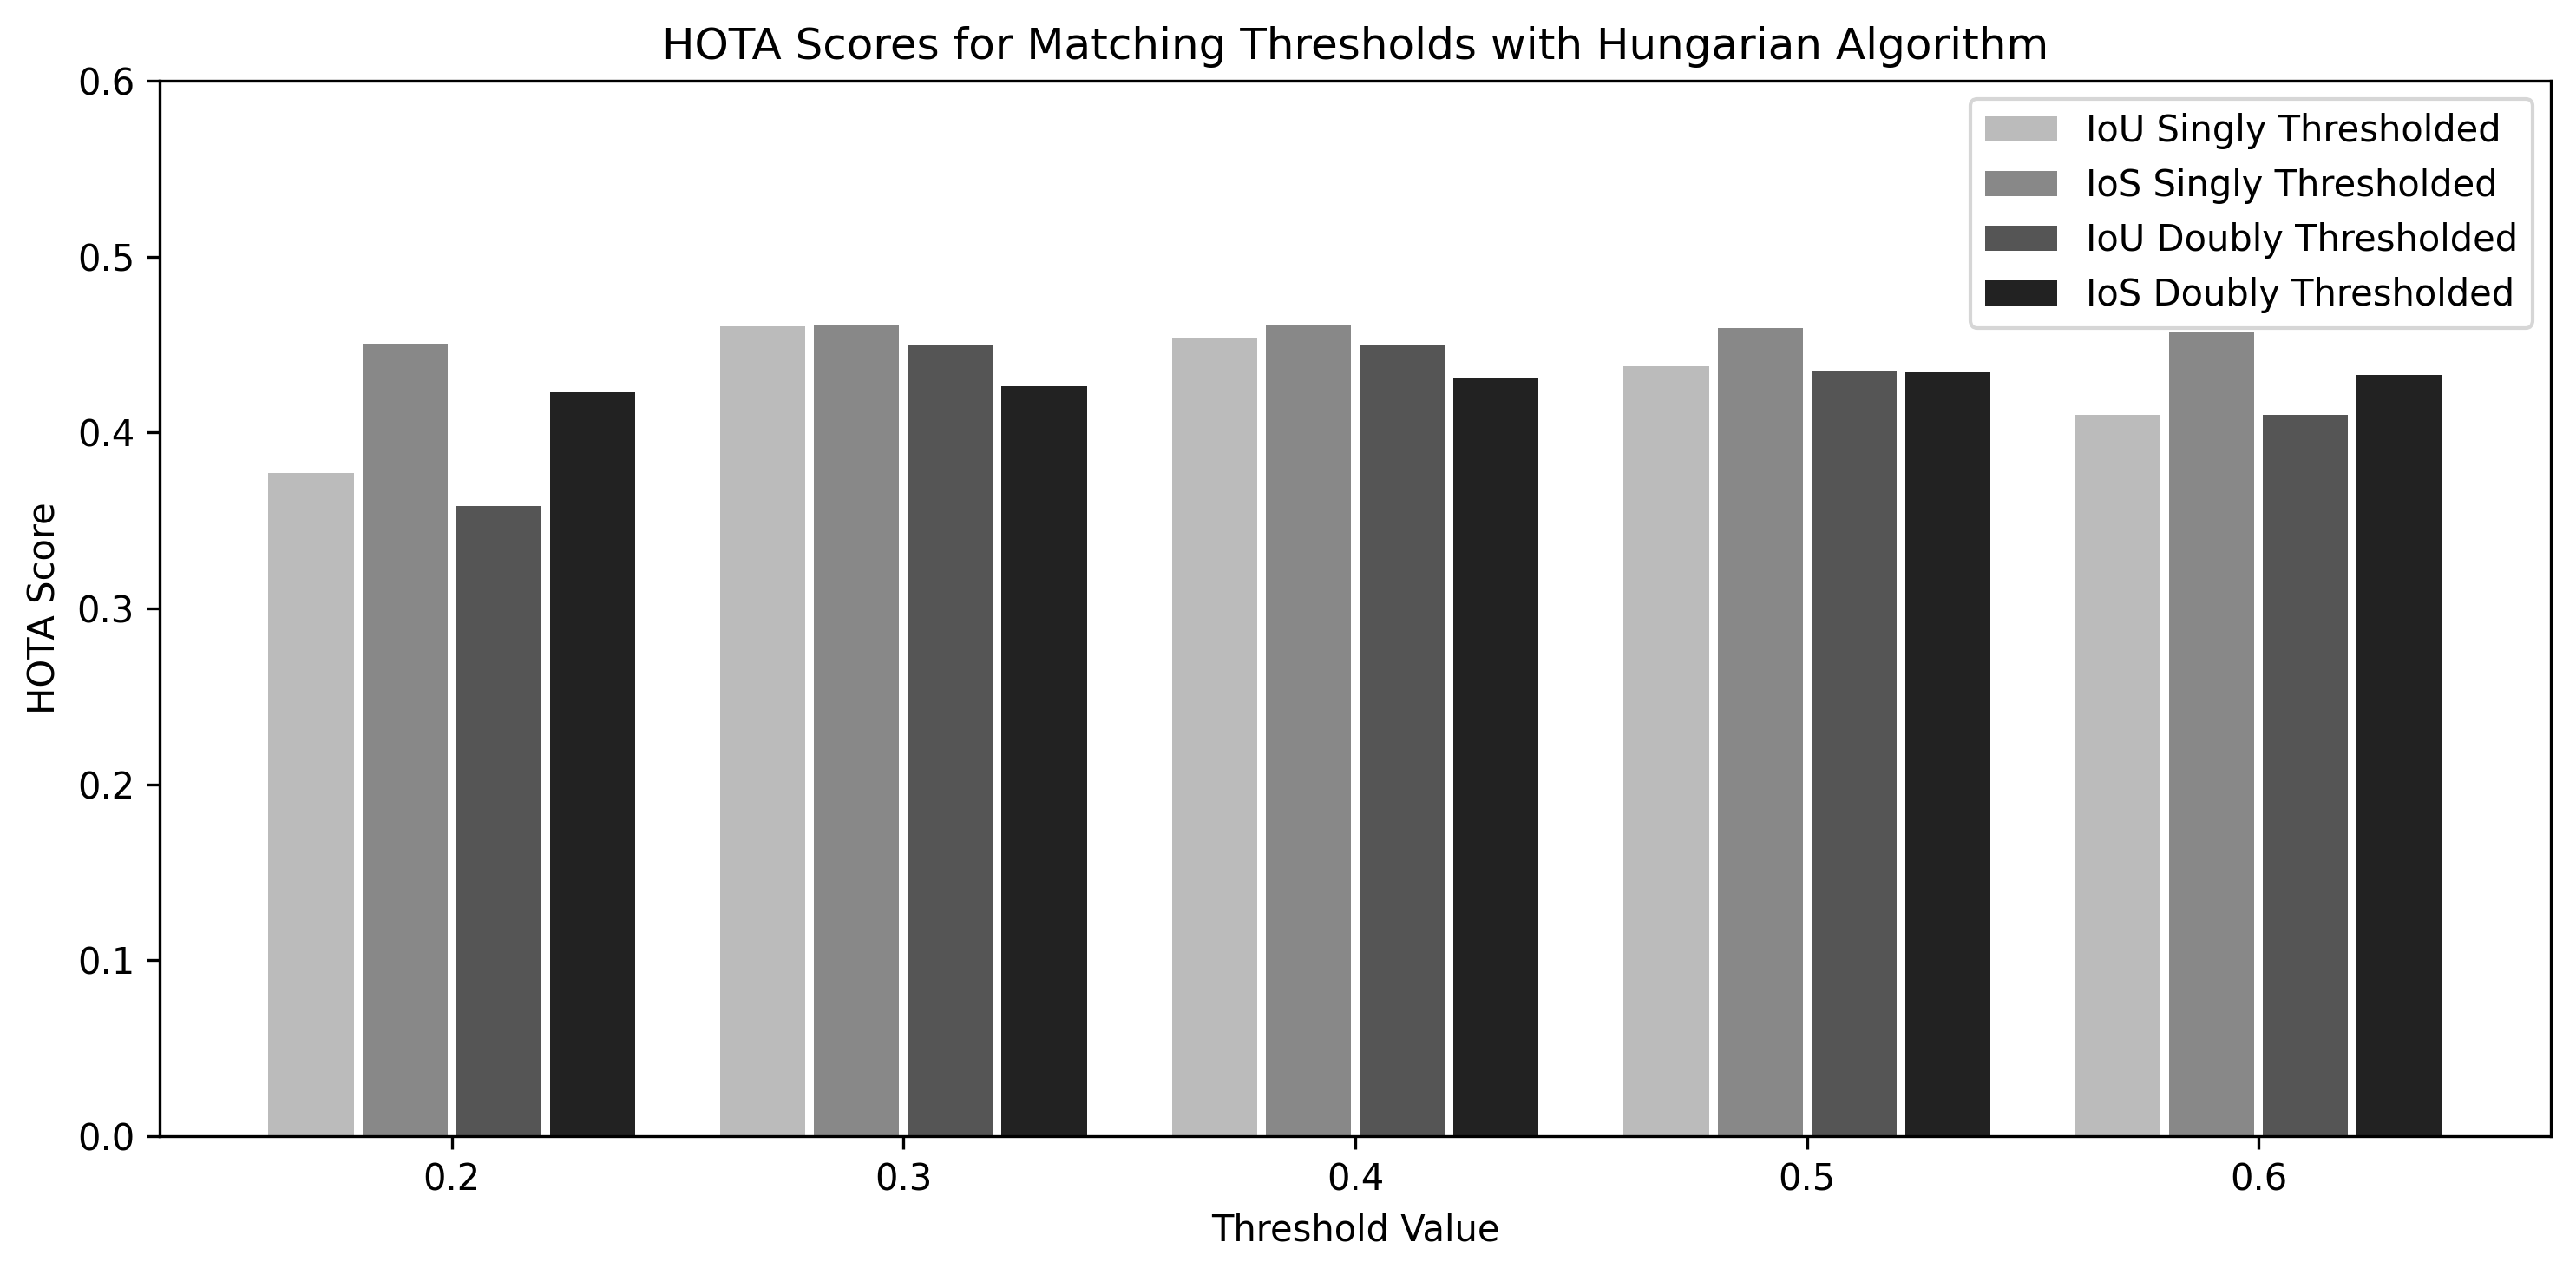

The Python source for this figure:
import matplotlib.pyplot as plt
import numpy as np

# Categories (e.g., threshold values or evaluation bins)
categories = ['0.2', '0.3', '0.4', '0.5', '0.6']
num_categories = len(categories)
num_groups = 4  # e.g., 4 different methods or variants

# Dummy data: shape (num_groups, num_bars)
data = np.array([
    [0.37682, 0.46055, 0.45327, 0.43790, 0.40985],  # IoU Singly Thresholded
    [0.45049, 0.46094, 0.46083, 0.45945, 0.45676],  # IoS Singly Thresholded
    [0.35823, 0.45001, 0.44932, 0.43478, 0.41026],  # IoU Doubly Thresholded
    [0.42288, 0.42625, 0.43119, 0.43411, 0.43287],  # IoS Doubly Thresholded
])

group_labels = ['IoU Singly Thresholded', 'IoS Singly Thresholded', 'IoU Doubly Thresholded', 'IoS Doubly Thresholded']
colors = ['#bbbbbb', '#888888', '#555555', '#222222']


# Plotting setup
bar_width = 0.2
intra_group_gap = 0.02
group_width = num_groups * bar_width + (num_groups - 1) * intra_group_gap

x_centers = np.arange(num_categories) * (group_width + 0.2)  # 0.2 is gap between groups

fig, ax = plt.subplots(figsize=(10, 5))

# Plot each method
for i in range(num_groups):
    offsets = i * (bar_width + intra_group_gap)
    ax.bar(x_centers + offsets - group_width / 2 + bar_width / 2, data[i], width=bar_width,
           label=group_labels[i], color=colors[i])

# Set x-ticks in the center of each group
ax.set_xticks(x_centers)
ax.set_xticklabels(categories)
ax.set_xlabel('Threshold Value')
ax.set_ylabel('HOTA Score')
ax.set_title('HOTA Scores for Matching Thresholds with Hungarian Algorithm')
ax.set_ylim(0, 0.6)
ax.legend()

plt.tight_layout()
# plt.show()

plt.savefig('Desktop/KCF_YOLO/results/figures/threshold_scan_matching/hungarian_4_matching_types.png', dpi=300, bbox_inches='tight')
